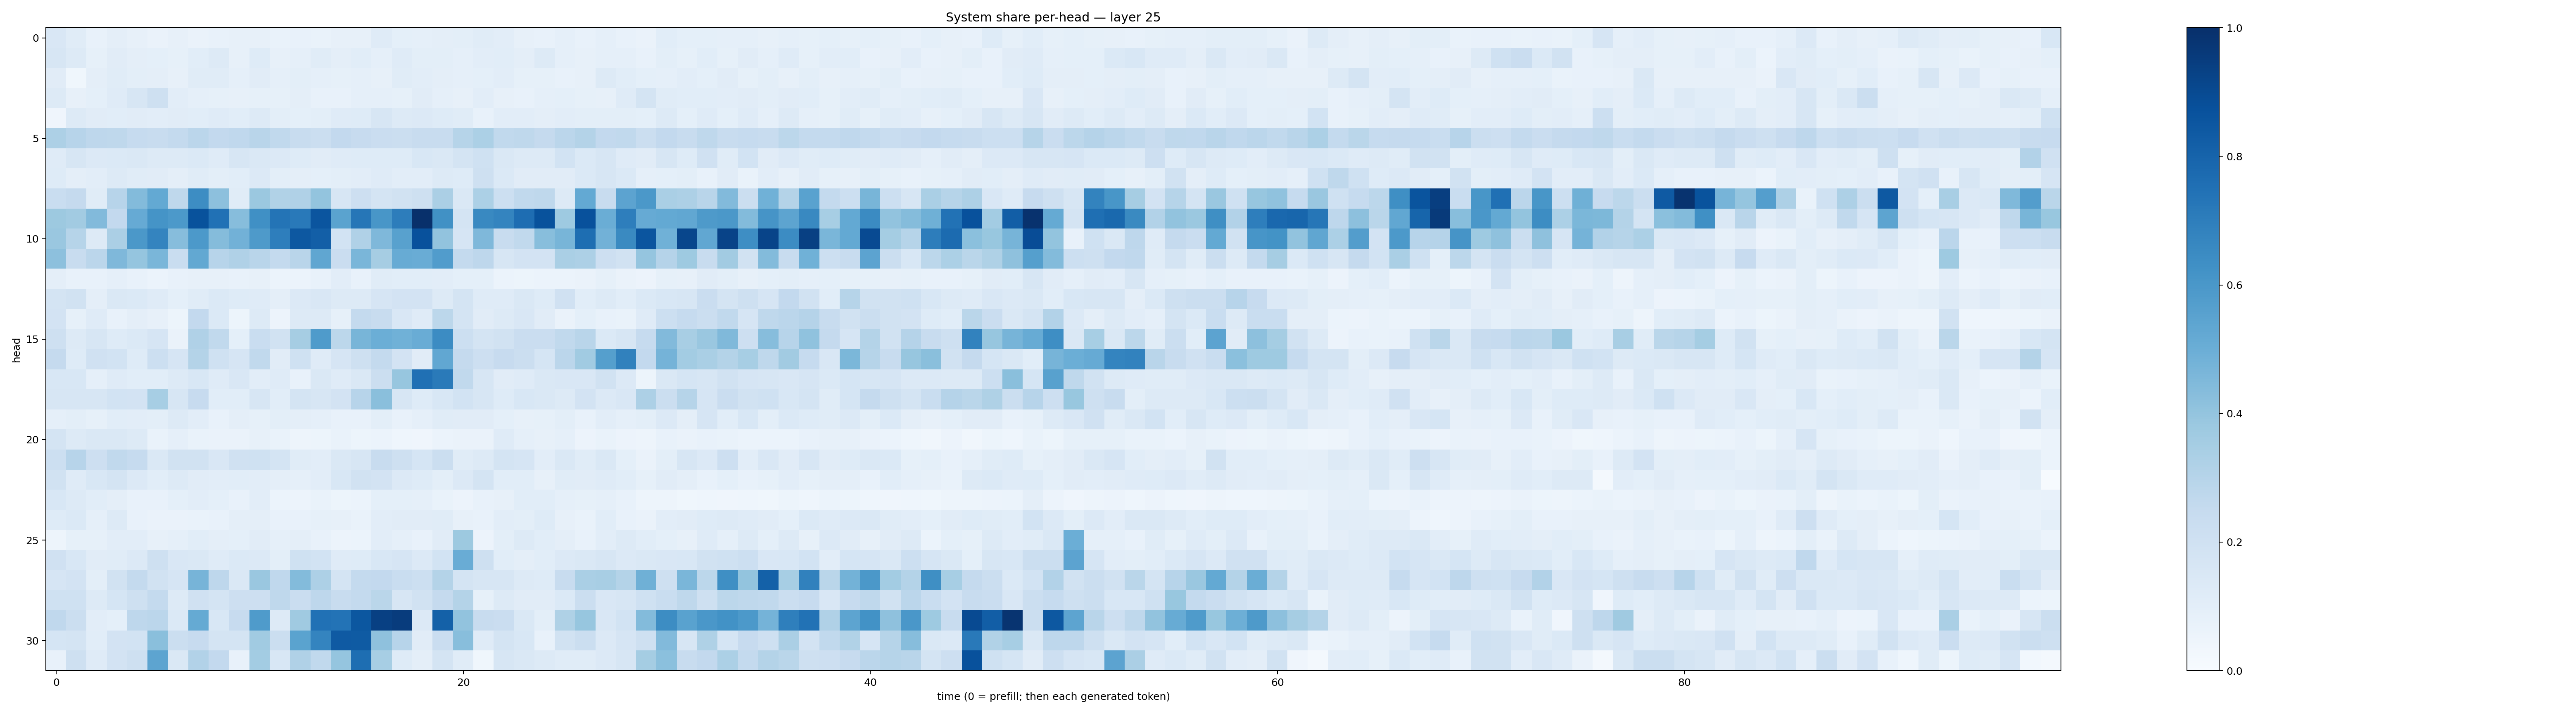

Values plotted in this chart, from the file beside it:
0.15130885, 0.11632356, 0.076572284, 0.09763029, 0.08024655, 0.06613834, 0.07851004, 0.06505797, 0.07791115, 0.081215926, 0.08142041, 0.06871089, 0.07311054, 0.06691479, 0.078512125, 0.07879093, 0.11877476, 0.0918439, 0.088985085, 0.096714474, 0.101546876, 0.11422413, 0.104441814, 0.07837515
0.1598, 0.1304, 0.08503, 0.1119, 0.09397, 0.09369, 0.08555, 0.1077, 0.1296, 0.08056, 0.1218, 0.08107, 0.0887, 0.1142, 0.09516, 0.1061, 0.08832, 0.1202, 0.1011, 0.09922, 0.08685, 0.1032, 0.1077, 0.09649
0.1111, 0.03851, 0.09442, 0.1159, 0.09903, 0.09672, 0.0812, 0.117, 0.1169, 0.08761, 0.1121, 0.08936, 0.09779, 0.08597, 0.08206, 0.08933, 0.08093, 0.1168, 0.1036, 0.09383, 0.08929, 0.0915, 0.1053, 0.08258
0.1277, 0.07984, 0.09152, 0.1194, 0.1602, 0.2059, 0.1027, 0.08795, 0.08358, 0.07945, 0.08286, 0.0843, 0.09401, 0.07769, 0.07773, 0.08647, 0.08642, 0.08358, 0.1109, 0.08622, 0.08185, 0.1029, 0.07843, 0.07431
0.0403, 0.1272, 0.1112, 0.1086, 0.1105, 0.1049, 0.1121, 0.1069, 0.1175, 0.1069, 0.1253, 0.1015, 0.09215, 0.1009, 0.1209, 0.1241, 0.1628, 0.1287, 0.1348, 0.1244, 0.1154, 0.07456, 0.1052, 0.1018
0.3268, 0.2951, 0.2753, 0.2721, 0.2462, 0.2362, 0.2566, 0.285, 0.2604, 0.2683, 0.2917, 0.2655, 0.2391, 0.222, 0.2599, 0.2455, 0.2277, 0.2226, 0.2418, 0.2409, 0.2993, 0.3287, 0.2648, 0.2718
0.1209, 0.1574, 0.1346, 0.1406, 0.1433, 0.1289, 0.1327, 0.1386, 0.1207, 0.1579, 0.1418, 0.1335, 0.1242, 0.1113, 0.1193, 0.122, 0.1243, 0.1245, 0.1531, 0.1484, 0.1758, 0.2006, 0.1441, 0.1291
0.1228, 0.09494, 0.1037, 0.1284, 0.116, 0.1101, 0.09516, 0.1134, 0.1001, 0.1083, 0.1338, 0.09961, 0.09662, 0.09187, 0.09814, 0.1039, 0.1187, 0.1022, 0.1029, 0.1259, 0.1215, 0.2081, 0.1392, 0.1106
0.2305, 0.2521, 0.1145, 0.2949, 0.4394, 0.5215, 0.2715, 0.6436, 0.4141, 0.114, 0.3812, 0.3138, 0.3191, 0.3995, 0.1611, 0.2132, 0.1748, 0.1936, 0.2083, 0.3324, 0.1444, 0.3293, 0.2169, 0.2622
0.3757, 0.3628, 0.4428, 0.2612, 0.5156, 0.6171, 0.5929, 0.8686, 0.7469, 0.4335, 0.6317, 0.7347, 0.715, 0.8588, 0.5492, 0.7279, 0.6035, 0.7024, 0.9968, 0.6256, 0.1776, 0.659, 0.6744, 0.7622
0.3837, 0.299, 0.1315, 0.3331, 0.5968, 0.673, 0.4317, 0.5929, 0.4358, 0.4832, 0.587, 0.6976, 0.8455, 0.8172, 0.1843, 0.3169, 0.4516, 0.5558, 0.8734, 0.4037, 0.1671, 0.4518, 0.2345, 0.2635
0.4154, 0.2359, 0.2835, 0.4527, 0.3964, 0.462, 0.2343, 0.5263, 0.2932, 0.3186, 0.2901, 0.2571, 0.2916, 0.5319, 0.2272, 0.4644, 0.3509, 0.5096, 0.5049, 0.5767, 0.2564, 0.2771, 0.16, 0.1832
0.09414, 0.07719, 0.07168, 0.08792, 0.0771, 0.06166, 0.07672, 0.07915, 0.07977, 0.07737, 0.0812, 0.05911, 0.05932, 0.07406, 0.1019, 0.07692, 0.1171, 0.1069, 0.1063, 0.1044, 0.09166, 0.09008, 0.06219, 0.05231
0.1762, 0.1901, 0.09686, 0.143, 0.1378, 0.1206, 0.09133, 0.1138, 0.1378, 0.1244, 0.121, 0.09466, 0.1355, 0.1495, 0.1268, 0.1312, 0.1675, 0.1803, 0.1813, 0.1284, 0.1749, 0.1206, 0.1209, 0.1418
0.1805, 0.08586, 0.1206, 0.07494, 0.09485, 0.08175, 0.05149, 0.2582, 0.1388, 0.05458, 0.1309, 0.05635, 0.1307, 0.1297, 0.08529, 0.2544, 0.2366, 0.1518, 0.121, 0.2782, 0.1767, 0.111, 0.1278, 0.152
0.2071, 0.13, 0.1599, 0.124, 0.1398, 0.1656, 0.06577, 0.3186, 0.2619, 0.09121, 0.2307, 0.1937, 0.3487, 0.5842, 0.2799, 0.4674, 0.497, 0.4872, 0.5075, 0.6459, 0.2171, 0.174, 0.1933, 0.2277
0.251, 0.1214, 0.1989, 0.1839, 0.123, 0.2162, 0.1663, 0.3066, 0.1998, 0.1661, 0.2619, 0.1125, 0.2027, 0.1204, 0.1655, 0.2081, 0.2551, 0.1826, 0.1131, 0.5309, 0.2524, 0.2143, 0.2457, 0.2225
0.1532, 0.1546, 0.08744, 0.1201, 0.1061, 0.1079, 0.1284, 0.1524, 0.1179, 0.1506, 0.1037, 0.1189, 0.07227, 0.1421, 0.1195, 0.1423, 0.2213, 0.3934, 0.7527, 0.7133, 0.2648, 0.1568, 0.1096, 0.1203
0.1594, 0.1609, 0.159, 0.1854, 0.1833, 0.346, 0.1614, 0.2446, 0.1086, 0.1074, 0.1582, 0.1059, 0.1764, 0.1568, 0.1806, 0.2966, 0.4226, 0.1617, 0.1247, 0.154, 0.1862, 0.1598, 0.1216, 0.1551
0.08727, 0.09943, 0.08345, 0.108, 0.1052, 0.1006, 0.1274, 0.1023, 0.07739, 0.09501, 0.08563, 0.09798, 0.09491, 0.08856, 0.07781, 0.072, 0.09936, 0.07108, 0.08823, 0.1154, 0.1113, 0.1102, 0.09221, 0.07848
0.1728, 0.1258, 0.1469, 0.144, 0.1252, 0.06728, 0.08626, 0.06932, 0.06431, 0.06429, 0.07838, 0.06856, 0.04829, 0.0508, 0.06845, 0.05298, 0.05904, 0.04682, 0.03923, 0.06043, 0.06375, 0.06404, 0.1204, 0.08903
0.2162, 0.2949, 0.213, 0.2653, 0.2476, 0.1436, 0.1899, 0.1941, 0.1509, 0.1982, 0.2005, 0.1769, 0.1152, 0.1017, 0.1431, 0.1598, 0.2366, 0.2094, 0.1688, 0.2221, 0.114, 0.1277, 0.1784, 0.1657
0.1903, 0.1181, 0.1541, 0.1784, 0.136, 0.1063, 0.13, 0.1109, 0.1049, 0.1069, 0.1054, 0.09746, 0.0883, 0.1029, 0.1553, 0.1883, 0.1798, 0.1362, 0.1229, 0.101, 0.134, 0.1745, 0.1086, 0.1085
0.1549, 0.1269, 0.1069, 0.09462, 0.07306, 0.07612, 0.09167, 0.1022, 0.09169, 0.07579, 0.1018, 0.06206, 0.05656, 0.06789, 0.05177, 0.0623, 0.09129, 0.09082, 0.08912, 0.0702, 0.05551, 0.07129, 0.0798, 0.1066
0.1219, 0.1381, 0.08757, 0.1306, 0.07492, 0.0652, 0.06372, 0.06986, 0.07648, 0.09435, 0.0965, 0.07765, 0.07119, 0.08357, 0.07978, 0.06738, 0.1017, 0.1116, 0.1124, 0.116, 0.07967, 0.07604, 0.104, 0.09986
0.05014, 0.08552, 0.08586, 0.1033, 0.1037, 0.08112, 0.08803, 0.1063, 0.09607, 0.0926, 0.1098, 0.08753, 0.09711, 0.07107, 0.05828, 0.06036, 0.1027, 0.08962, 0.0753, 0.1107, 0.3779, 0.05729, 0.101, 0.1264
0.1978, 0.1535, 0.1128, 0.1158, 0.1349, 0.2085, 0.1497, 0.1418, 0.1178, 0.1374, 0.1339, 0.101, 0.2013, 0.1856, 0.1178, 0.1248, 0.1527, 0.1659, 0.1358, 0.1839, 0.5063, 0.2102, 0.1093, 0.09678
0.1647, 0.1828, 0.1013, 0.189, 0.2553, 0.1938, 0.1664, 0.4716, 0.2741, 0.1429, 0.3858, 0.2657, 0.4379, 0.3248, 0.1765, 0.2548, 0.2609, 0.2333, 0.2185, 0.3066, 0.1773, 0.1621, 0.1631, 0.1294
0.2023, 0.2004, 0.1321, 0.1696, 0.207, 0.2545, 0.1317, 0.198, 0.1741, 0.2111, 0.2134, 0.2734, 0.2277, 0.2763, 0.236, 0.2575, 0.2875, 0.1604, 0.1936, 0.2534, 0.3083, 0.08538, 0.1326, 0.1101
0.2692, 0.225, 0.1029, 0.0922, 0.2753, 0.2823, 0.1387, 0.5178, 0.1553, 0.2438, 0.5854, 0.1279, 0.3699, 0.7498, 0.7407, 0.8484, 0.9373, 0.9519, 0.1347, 0.8109, 0.4049, 0.2344, 0.2301, 0.1469
0.1683, 0.1738, 0.1075, 0.1822, 0.186, 0.4229, 0.2195, 0.2449, 0.1769, 0.1758, 0.3665, 0.2202, 0.5506, 0.6734, 0.8383, 0.8329, 0.4128, 0.2944, 0.1104, 0.2274, 0.4293, 0.1199, 0.1788, 0.1526
0.0752, 0.2062, 0.1189, 0.1805, 0.2108, 0.5428, 0.1484, 0.3117, 0.2605, 0.07798, 0.3562, 0.1532, 0.3203, 0.2629, 0.3955, 0.7603, 0.3456, 0.123, 0.09404, 0.1739, 0.1137, 0.03522, 0.1592, 0.1422
